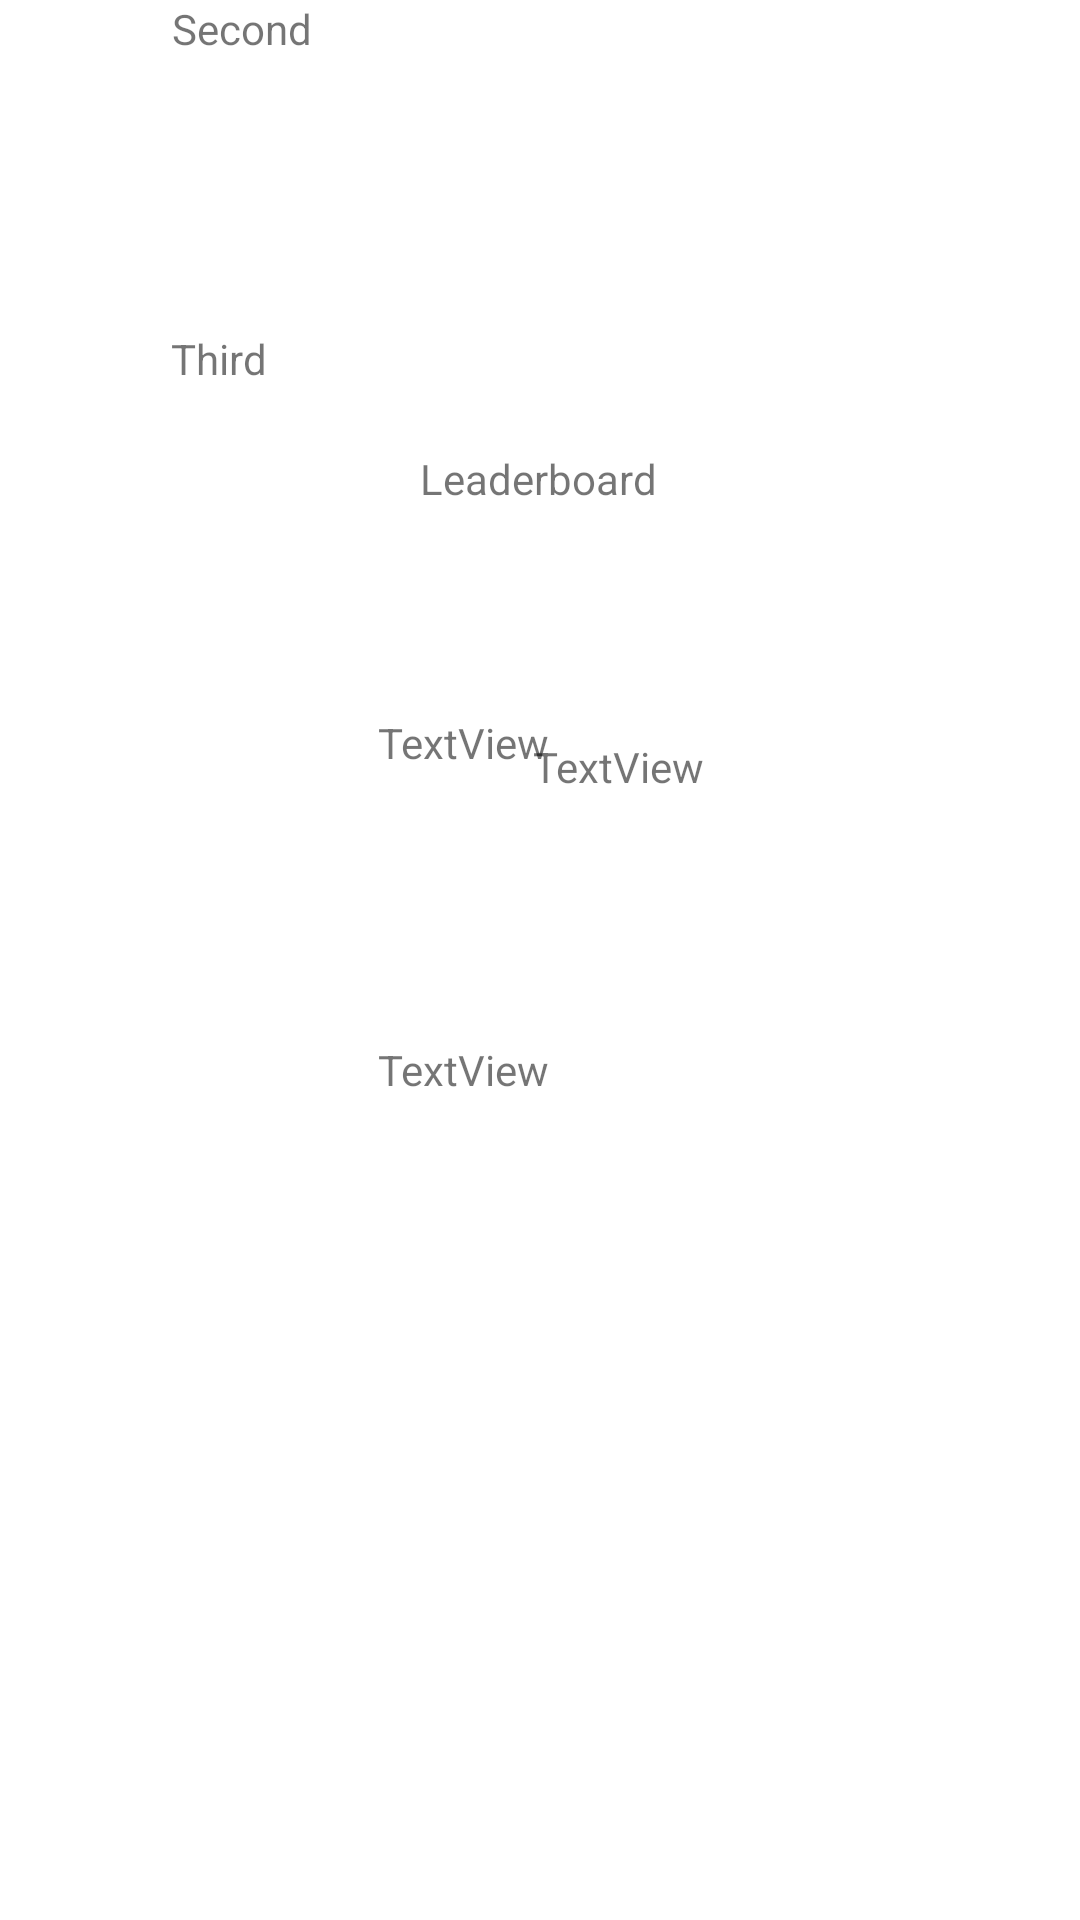

Here is an Android app screen rendered from its layout file. Give the layout XML and the strings, colors and styles it references.
<!-- AndroidManifest.xml: application theme Theme.TriviaDroid -->
<!-- res/layout/leaderboard.xml -->
<?xml version="1.0" encoding="utf-8"?>
<androidx.constraintlayout.widget.ConstraintLayout xmlns:android="http://schemas.android.com/apk/res/android"
    xmlns:app="http://schemas.android.com/apk/res-auto"
    xmlns:tools="http://schemas.android.com/tools"
    android:layout_width="match_parent"
    android:layout_height="match_parent">

    <TextView
        android:id="@+id/textView12"
        android:layout_width="wrap_content"
        android:layout_height="wrap_content"
        android:layout_marginTop="91dp"
        android:layout_marginEnd="37dp"
        android:text="Third"
        app:layout_constraintEnd_toStartOf="@+id/textView9"
        app:layout_constraintTop_toBottomOf="@+id/textView11" />

    <TextView
        android:id="@+id/textView6"
        android:layout_width="wrap_content"
        android:layout_height="wrap_content"
        android:layout_marginStart="165dp"
        android:layout_marginTop="150dp"
        android:layout_marginEnd="166dp"
        android:layout_marginBottom="77dp"
        android:text="Leaderboard"
        app:layout_constraintBottom_toTopOf="@+id/textView7"
        app:layout_constraintEnd_toEndOf="parent"
        app:layout_constraintStart_toStartOf="parent"
        app:layout_constraintTop_toTopOf="parent" />

    <TextView
        android:id="@+id/textView7"
        android:layout_width="wrap_content"
        android:layout_height="wrap_content"
        android:layout_marginStart="43dp"
        android:layout_marginTop="77dp"
        android:text="TextView"
        app:layout_constraintStart_toEndOf="@+id/textView10"
        app:layout_constraintTop_toBottomOf="@+id/textView6" />

    <TextView
        android:id="@+id/textView8"
        android:layout_width="wrap_content"
        android:layout_height="wrap_content"
        android:layout_marginEnd="177dp"
        android:layout_marginBottom="90dp"
        android:text="TextView"
        app:layout_constraintBottom_toTopOf="@+id/textView9"
        app:layout_constraintEnd_toEndOf="parent" />

    <TextView
        android:id="@+id/textView9"
        android:layout_width="wrap_content"
        android:layout_height="wrap_content"
        android:layout_marginEnd="177dp"
        android:layout_marginBottom="274dp"
        android:text="TextView"
        app:layout_constraintBottom_toBottomOf="parent"
        app:layout_constraintEnd_toEndOf="parent" />

    <TextView
        android:id="@+id/textView10"
        android:layout_width="wrap_content"
        android:layout_height="wrap_content"
        android:layout_marginStart="107dp"
        android:layout_marginEnd="43dp"
        android:layout_marginBottom="63dp"
        android:text="First"
        app:layout_constraintBottom_toTopOf="@+id/textView11"
        app:layout_constraintEnd_toStartOf="@+id/textView7"
        app:layout_constraintStart_toStartOf="parent" />

    <TextView
        android:id="@+id/textView11"
        android:layout_width="wrap_content"
        android:layout_height="wrap_content"
        android:layout_marginEnd="22dp"
        android:text="Second"
        app:layout_constraintEnd_toStartOf="@+id/textView8"
        tools:layout_editor_absoluteY="328dp" />
</androidx.constraintlayout.widget.ConstraintLayout>
<!-- resources referenced by this layout -->
<resources>
  <style name="Theme.TriviaDroid" parent="Theme.MaterialComponents.DayNight.DarkActionBar">
          
          <item name="colorPrimary">@color/purple_500</item>
          <item name="colorPrimaryVariant">@color/purple_700</item>
          <item name="colorOnPrimary">@color/white</item>
          
          <item name="colorSecondary">@color/teal_200</item>
          <item name="colorSecondaryVariant">@color/teal_700</item>
          <item name="colorOnSecondary">@color/black</item>
          
          <item name="android:statusBarColor" tools:targetApi="l">?attr/colorPrimaryVariant</item>
          
      </style>
  <!-- not gathered from this repository: default colours our renderer supplied (Android Studio template values) -->
  <color name="purple_500">#FF6200EE</color>
  <color name="purple_700">#FF3700B3</color>
  <color name="teal_200">#FF03DAC5</color>
  <color name="teal_700">#FF018786</color>
  <color name="black">#FF000000</color>
  <color name="white">#FFFFFFFF</color>
</resources>
